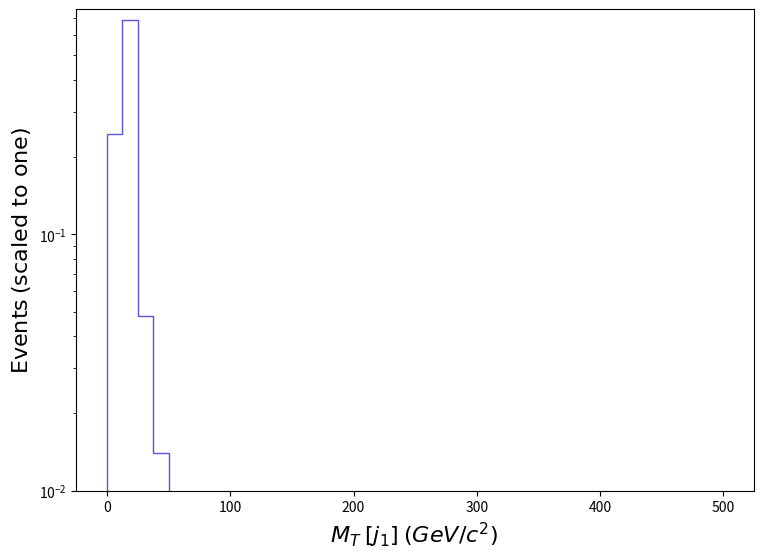

This figure's Python source: (Note: this script raises an exception after producing the figure.)
def selection_4():

    # Library import
    import numpy
    import matplotlib
    import matplotlib.pyplot   as plt
    import matplotlib.gridspec as gridspec

    # Library version
    matplotlib_version = matplotlib.__version__
    numpy_version      = numpy.__version__

    # Histo binning
    xBinning = numpy.linspace(0.0,500.0,41,endpoint=True)

    # Creating data sequence: middle of each bin
    xData = numpy.array([6.25,18.75,31.25,43.75,56.25,68.75,81.25,93.75,106.25,118.75,131.25,143.75,156.25,168.75,181.25,193.75,206.25,218.75,231.25,243.75,256.25,268.75,281.25,293.75,306.25,318.75,331.25,343.75,356.25,368.75,381.25,393.75,406.25,418.75,431.25,443.75,456.25,468.75,481.25,493.75])

    # Creating weights for histo: y5_MT_MET_0
    y5_MT_MET_0_weights = numpy.array([0.2466501630475331,0.688081987721952,0.048035960758442645,0.014050106213425806,0.0009710177480629938,0.000539607423236825,0.0005661717535396995,0.00030737539729836226,0.0003157023556043333,0.00048190758090439675,0.0,0.0,0.0,0.0,0.0,0.0,0.0,0.0,0.0,0.0,0.0,0.0,0.0,0.0,0.0,0.0,0.0,0.0,0.0,0.0,0.0,0.0,0.0,0.0,0.0,0.0,0.0,0.0,0.0,0.0])

    # Creating a new Canvas
    fig   = plt.figure(figsize=(8.75,6.25),dpi=80)
    frame = gridspec.GridSpec(1,1)
    pad   = fig.add_subplot(frame[0])

    # Creating a new Stack
    pad.hist(x=xData, bins=xBinning, weights=y5_MT_MET_0_weights,\
             label="$tag\_1\_pythia8\_BasicReco$", histtype="step", rwidth=1.0,\
             color=None, edgecolor="#5954d8", linewidth=1, linestyle="solid",\
             bottom=None, cumulative=False, density=False, align="mid", orientation="vertical")


    # Axis
    plt.rc('text',usetex=False)
    plt.xlabel(r"$M_{T}$ $[ j_{1} ]$ $(GeV/c^{2})$ ",\
               fontsize=16,color="black")
    plt.ylabel(r"$\mathrm{Events}$ $(\mathrm{scaled}\ \mathrm{to}\ \mathrm{one})$",\
               fontsize=16,color="black")

    # Boundary of y-axis
    ymax=(numpy.array([y5_MT_MET_0_weights.max()])).max()*1.1
    #ymin=0 # linear scale
    ymin=min([x for x in (numpy.array([y5_MT_MET_0_weights.min(),1.])) if x])/100. # log scale
    plt.gca().set_ylim(ymin,ymax)

    # Log/Linear scale for X-axis
    plt.gca().set_xscale("linear")
    #plt.gca().set_xscale("log",nonpositive="clip")

    # Log/Linear scale for Y-axis
    #plt.gca().set_yscale("linear")
    plt.gca().set_yscale("log",nonpositive="clip")

    # Saving the image
    plt.savefig('../../HTML/MadAnalysis5job_0/selection_4.png')

# Running!
if __name__ == '__main__':
    selection_4()
